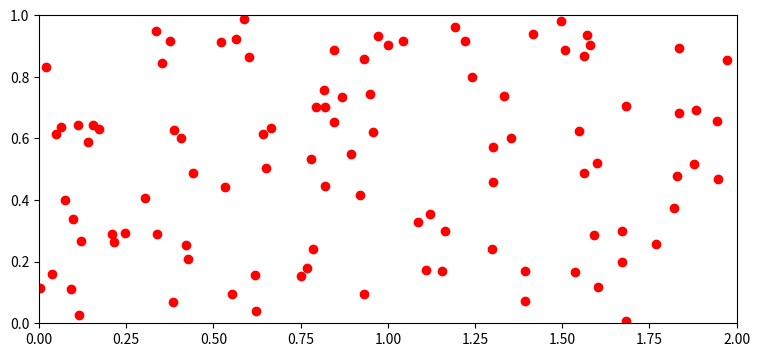

Reproduce this figure in Python. (Note: this script raises an exception after producing the figure.)
import numpy as np
import matplotlib.pyplot as plt
import matplotlib.axes as ax
from matplotlib.animation import FuncAnimation
from random import uniform

speed = 0.005
fig = plt.figure(figsize=(9,4))
ax = fig.add_subplot()
ax.set_xlim(right=2)
ax.set_ylim(top=1)

x_max = 2
y_max = 1
xy_min = 0

class Person:
    def __init__(self):
        self.x = uniform(0, 2)
        self.y = uniform(0, 1)
        self.speed = 0.005
        self.color = 'ro'
        self.scatter, = ax.plot(self.x, self.y, self.color)


    def move(self):
        self.y += self.speed
        self.x += self.speed

        # Right boundary
        if self.x >= x_max:
            self.speed = -self.speed
            self.x += self.speed
        
        # Top boundary
        if self.y >= y_max:
            self.speed = -self.speed
            self.y += self.speed

        # Bottom boundary
        if self.y <= xy_min:
            self.speed = -self.speed
            self.y += self.speed

        # Left boundary
        if self.x <= xy_min:
            self.speed = -self.speed
            self.x += self.speed

        self.scatter.set_xdata(self.x)
        self.scatter.set_ydata(self.y)


    def get_position(self):
        return [self.x, self.y]


    def colission(self):
        self.color = 'bo'


# def init():
#     frame = []
#     for i in people:
#         frame.append(i.scatter)

#     return frame


def next_frame(t):
    next = []
    for i in people:
        i.move()
        # next.append(i.scatter)
    
    new_positions = [i.get_position() for i in people]
    x_vals = [i.pop(0) for i in new_positions]
    y_vals = new_positions

    for i in range(0, len(x_vals)):
        for t in x_vals:
            if x_vals[i] - 0.001 < t < x_vals[i] +0.001:
                people[i].colission()
                # next.append(people[i].scatter)
        
    return next


people = []
for i in range(0, 100):
    person = Person()
    people.append(person)

ani = FuncAnimation(fig, func=next_frame, blit=True, interval=50)
plt.show()
